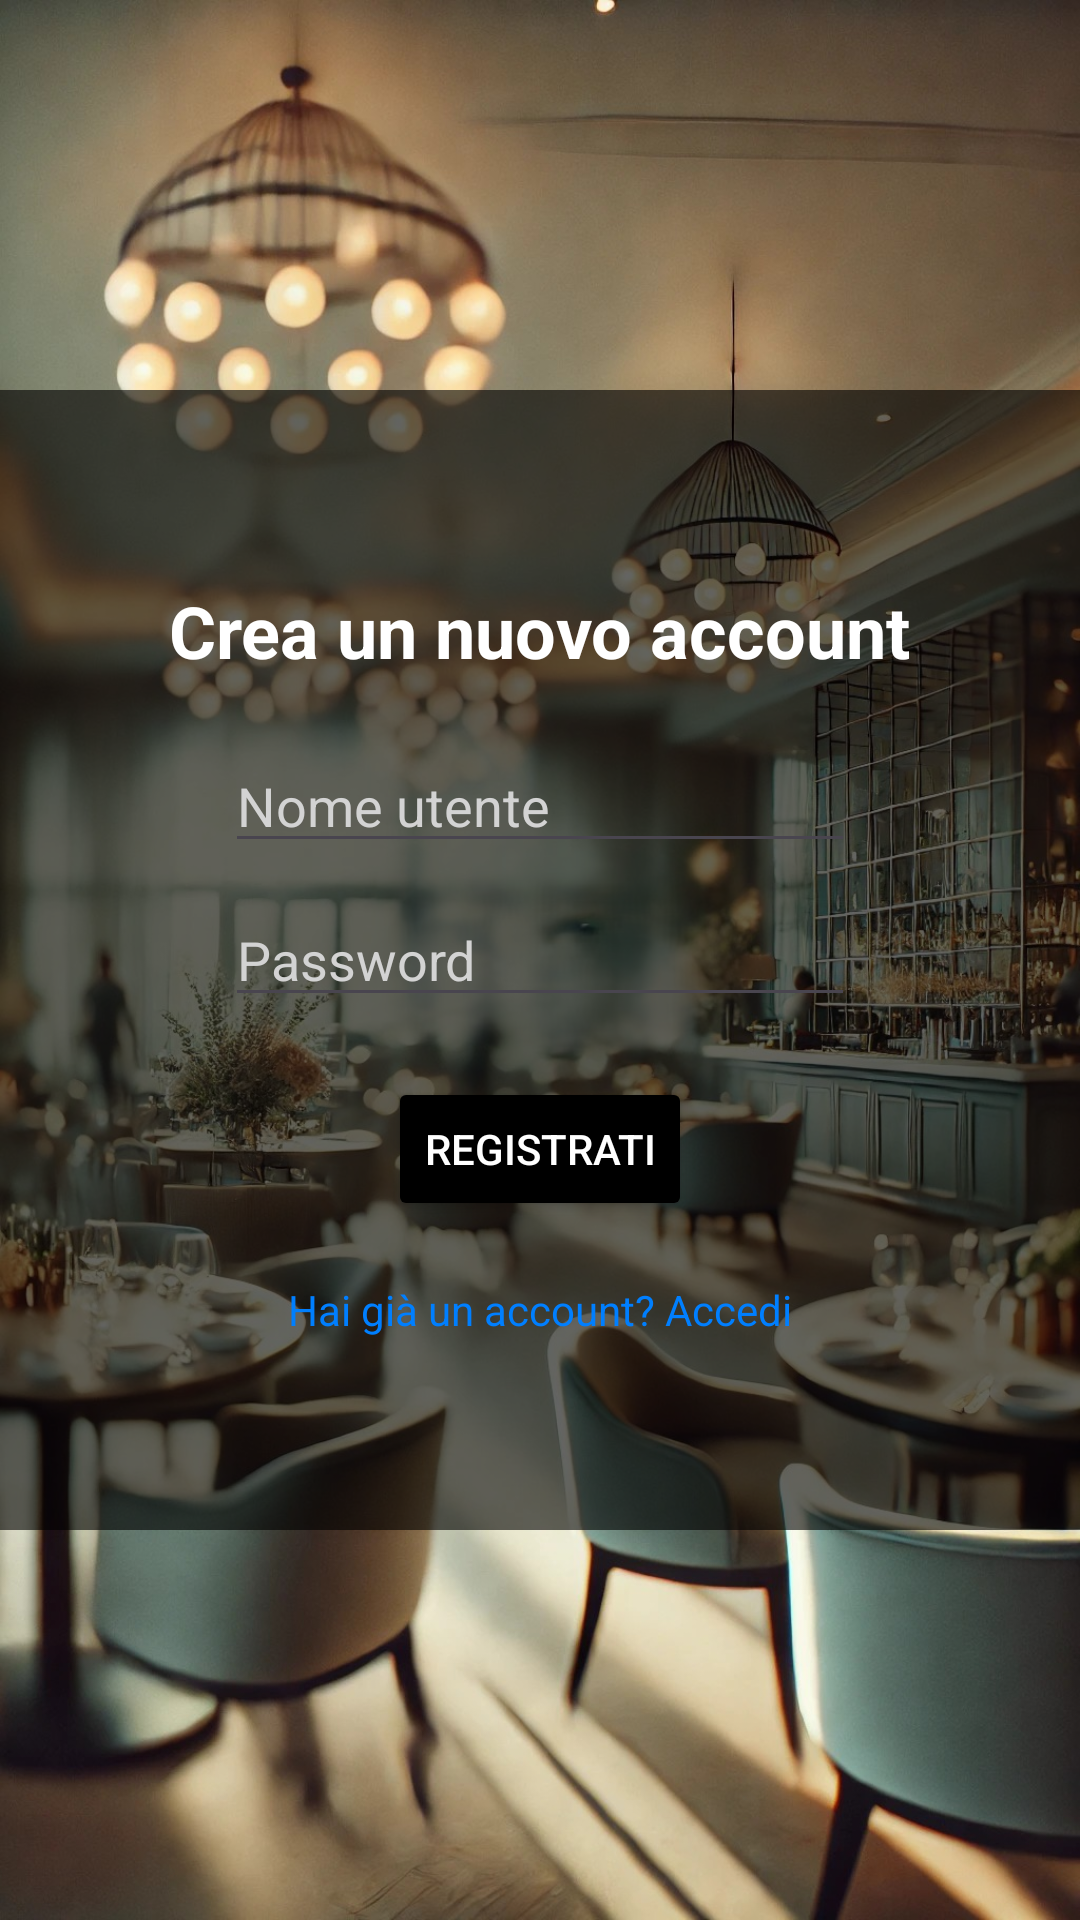

This screen was rendered from an Android layout file. Write that file and the resources it references.
<!-- AndroidManifest.xml: application theme Theme.BookAndGo -->
<!-- res/layout/activity_register.xml -->
<?xml version="1.0" encoding="utf-8"?>
<RelativeLayout xmlns:android="http://schemas.android.com/apk/res/android"
    android:layout_width="match_parent"
    android:layout_height="match_parent"
    android:id="@+id/register"
    android:background="@drawable/sfondo">

    <View
        android:layout_width="match_parent"
        android:layout_height="380dp"
        android:layout_centerInParent="true"
        android:background="@android:color/black"
        android:alpha="0.6" />

    <LinearLayout
        android:layout_width="match_parent"
        android:layout_height="wrap_content"
        android:orientation="vertical"
        android:gravity="center"
        android:padding="16dp"
        android:textStyle="bold"
        android:layout_centerInParent="true">

        <TextView
            android:layout_width="wrap_content"
            android:layout_height="wrap_content"
            android:text="Crea un nuovo account"
            android:textSize="24sp"
            android:textColor="#FFFFFF"
            android:layout_marginBottom="20dp"
            android:textStyle="bold"/>

        <EditText
            android:id="@+id/etUsernameR"
            android:layout_width="wrap_content"
            android:layout_height="wrap_content"
            android:layout_marginBottom="10dp"
            android:hint="Nome utente"
            android:ems="10"
            android:inputType="textPersonName"
            android:textColor="#FFFFFF"
            android:textColorHint="#D3D3D3" />


        <EditText
            android:id="@+id/etPasswordR"
            android:layout_width="wrap_content"
            android:layout_height="wrap_content"
            android:hint="Password"
            android:ems="10"
            android:inputType="textPassword"
            android:layout_marginBottom="20dp"
            android:textColor="#FFFFFF"
            android:textColorHint="#D3D3D3"/>

        <Button
            android:id="@+id/btnRegister"
            android:layout_width="wrap_content"
            android:layout_height="wrap_content"
            android:text="Registrati"
            android:backgroundTint="@color/black"
            android:textColor="#FFFFFF" />

        <TextView
            android:id="@+id/tvLogin"
            android:layout_width="wrap_content"
            android:layout_height="wrap_content"
            android:text="Hai già un account? Accedi"
            android:textColor="#007FFF"
            android:layout_marginTop="20dp"
            android:clickable="true"
            android:focusable="true" />
    </LinearLayout>
</RelativeLayout>
<!-- resources referenced by this layout -->
<resources>
  <!-- drawable sfondo: jpg bitmap (drawable, 321097 bytes) -->
  <style name="Theme.BookAndGo" parent="Base.Theme.BookAndGo" />
  <style name="Base.Theme.BookAndGo" parent="Theme.Material3.DayNight.NoActionBar">
          
          <item name="android:statusBarColor">@android:color/black</item>
          
      </style>
  <!-- not gathered from this repository: default colours our renderer supplied (Android Studio template values) -->
  <color name="black">#FF000000</color>
</resources>
